Run: headless pygame with SDL's dummy video driver; simulated clock (each Clock.tick advances the game by its frame time, no real sleeping); random seed 0; keys injected as events and as key.get_pressed() state; no mouse input.
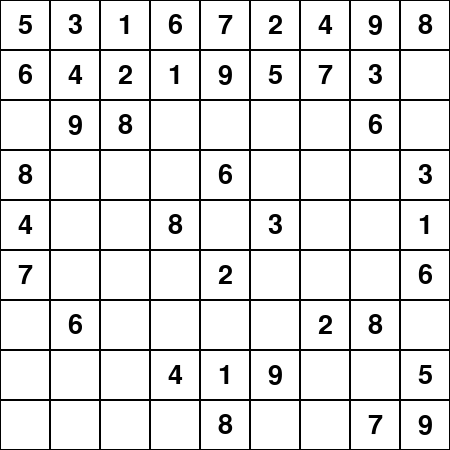
Frame 1 of 4 · flips 1–60 · no input
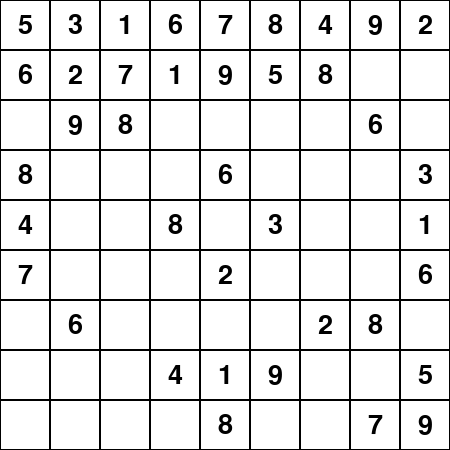
Frame 2 of 4 · flips 61–180 · tapped SPACE, RETURN · held RIGHT (→), D
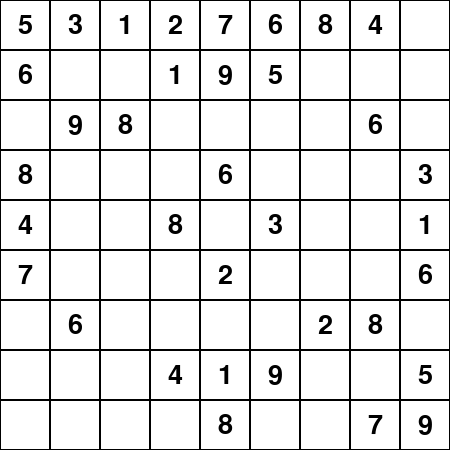
Frame 3 of 4 · flips 181–300 · held DOWN (↓), S
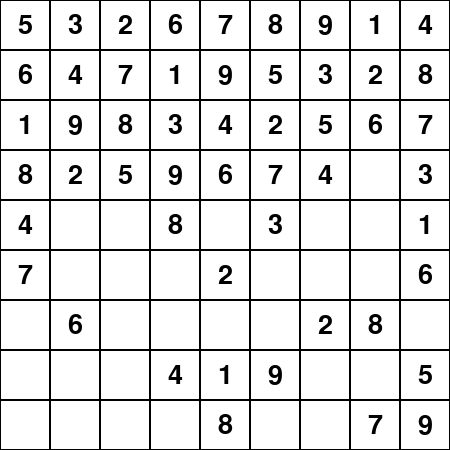
Frame 4 of 4 · flips 301–420 · held LEFT (←), A, UP (↑), W

The pygame program that drew these frames:

import pygame
from typing import List


class Solution:
    def __init__(self, board: List[List[str]]):
        self.board = board
        self.rows = [set(str(i) for i in range(1, 10)) for _ in range(9)]
        self.cols = [set(str(i) for i in range(1, 10)) for _ in range(9)]
        self.boxes = [set(str(i) for i in range(1, 10)) for _ in range(9)]
        self.steps = [0]

    def solveSudoku(self):
        for i in range(9):
            for j in range(9):
                if self.board[i][j] != '.':
                    num = int(self.board[i][j])
                    self.rows[i].remove(str(num))
                    self.cols[j].remove(str(num))
                    self.boxes[(i//3)*3+j//3].remove(str(num))

        def backtrack(i=0, j=0):
            self.steps[0] += 1

            if i == 9:
                return True

            next_i = i+1 if j == 8 else i
            next_j = (j+1) % 9

            if self.board[i][j] != '.':
                return backtrack(next_i, next_j)

            for num in self.rows[i] & self.cols[j] & self.boxes[(i//3)*3+j//3]:
                self.board[i][j] = str(num)
                self.rows[i].remove(str(num))
                self.cols[j].remove(str(num))
                self.boxes[(i//3)*3+j//3].remove(str(num))

                # Pygame: Draw the updated board for every step
                self.draw_board()
                pygame.display.update()
                pygame.time.delay(0)

                if backtrack(next_i, next_j):
                    return True

                self.rows[i].add(str(num))
                self.cols[j].add(str(num))
                self.boxes[(i//3)*3+j//3].add(str(num))
                self.board[i][j] = '.'

            return False

        backtrack()

    def draw_board(self):
        # Pygame: Draw the board
        for i in range(9):
            for j in range(9):
                pygame.draw.rect(screen, (255, 255, 255), (j*50, i*50, 50, 50))
                pygame.draw.rect(screen, (0, 0, 0), (j*50, i*50, 50, 50), 1)
                if self.board[i][j] != '.':
                    font = pygame.font.Font(None, 40)
                    text = font.render(self.board[i][j], True, (0, 0, 0))
                    text_rect = text.get_rect(center=(j*50+25, i*50+25))
                    screen.blit(text, text_rect)


# Pygame: Initialize
pygame.init()
size = (450, 450)
screen = pygame.display.set_mode(size)
pygame.display.set_caption("Sudoku Solver")

board = [["5", "3", ".", ".", "7", ".", ".", ".", "."],
         ["6", ".", ".", "1", "9", "5", ".", ".", "."],
         [".", "9", "8", ".", ".", ".", ".", "6", "."],
         ["8", ".", ".", ".", "6", ".", ".", ".", "3"],
         ["4", ".", ".", "8", ".", "3", ".", ".", "1"],
         ["7", ".", ".", ".", "2", ".", ".", ".", "6"],
         [".", "6", ".", ".", ".", ".", "2", "8", "."],
         [".", ".", ".", "4", "1", "9", ".", ".", "5"],
         [".", ".", ".", ".", "8", ".", ".", "7", "9"]]

solution = Solution(board)
solution.solveSudoku()
# Pygame: Event loop
running = True
while running:
    for event in pygame.event.get():
        if event.type == pygame.QUIT:
            running = False

    # Pygame: Fill the screen with white color
    screen.fill((255, 255, 255))

    # Pygame: Draw the solved board
    solution.draw_board()

    # Pygame: Update the screen
    pygame.display.update()

# Pygame: Quit
pygame.quit()


print("Number of steps taken:", solution.steps[0])
